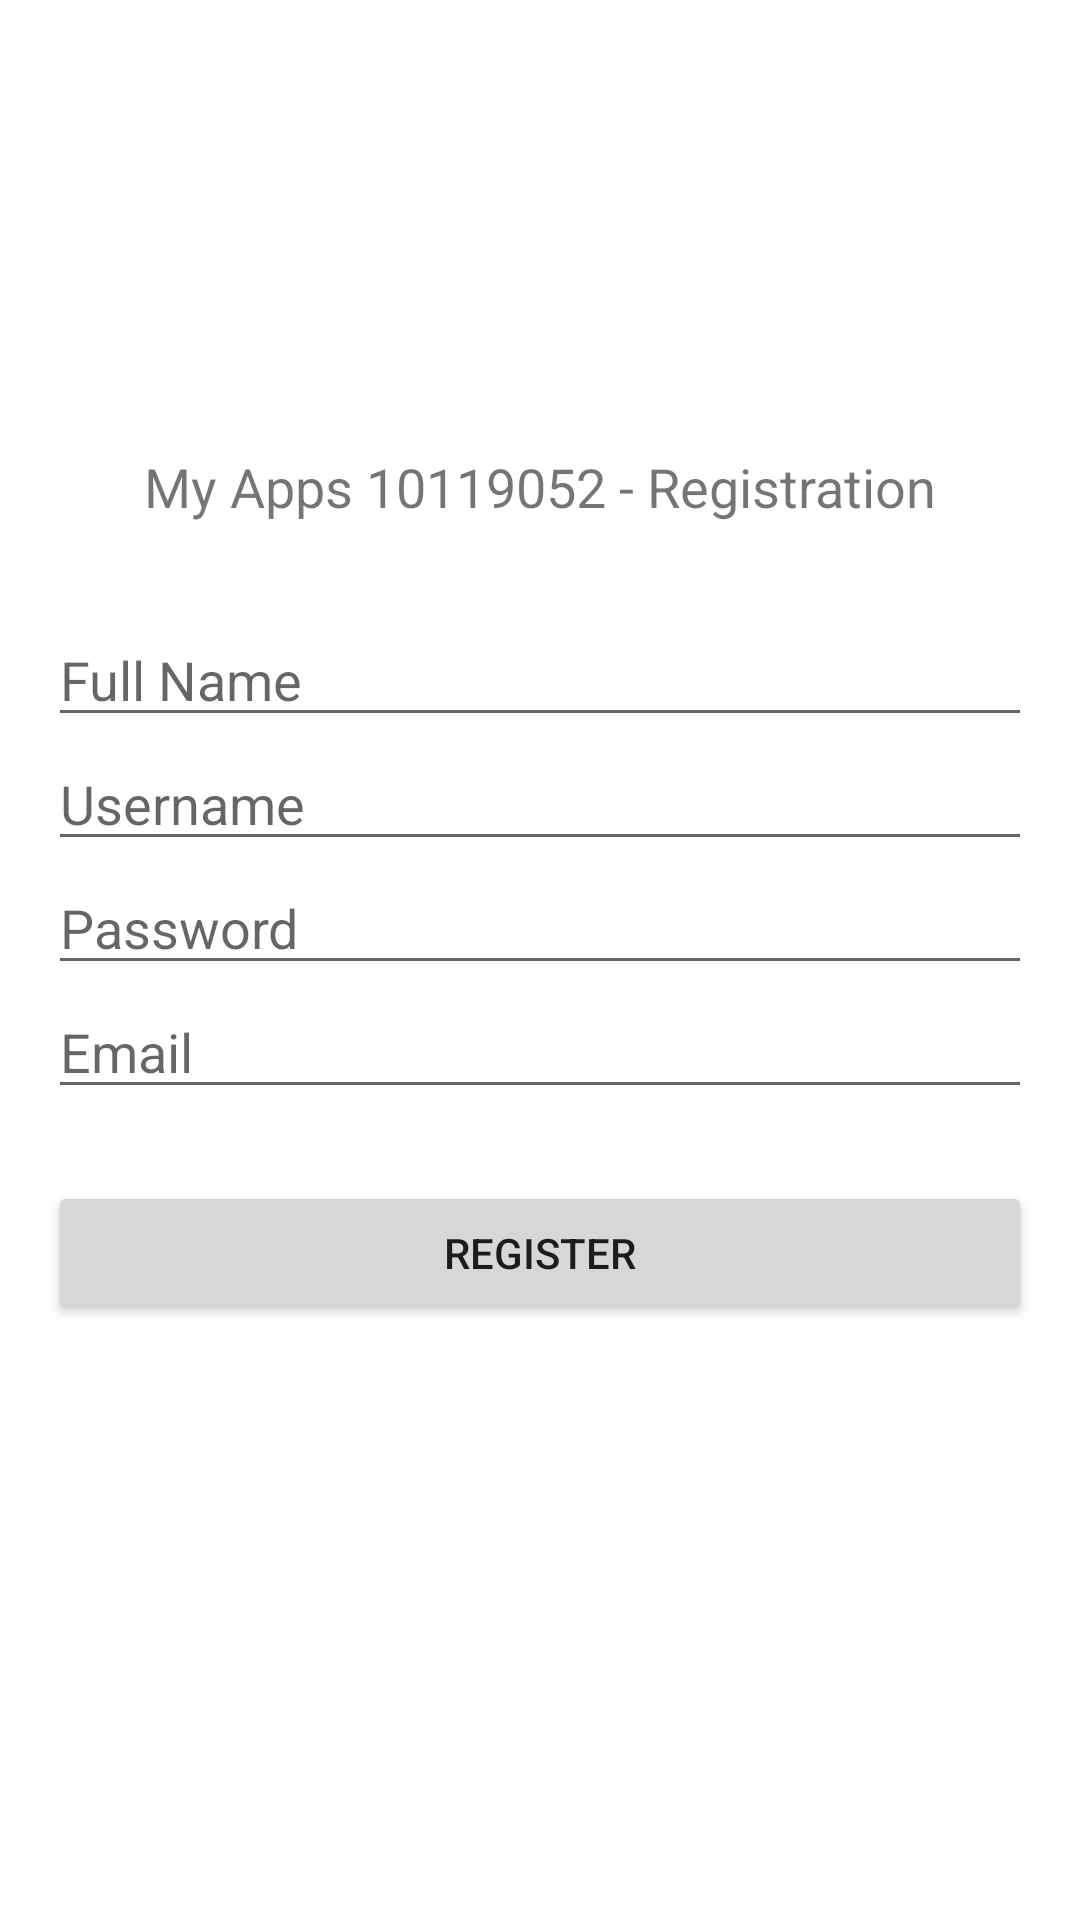

Reconstruct the res/layout file that produces this screen, plus the resources it refers to.
<!-- AndroidManifest.xml: application theme Theme.10119052MyApps -->
<!-- res/layout/activity_registration.xml -->
<?xml version="1.0" encoding="utf-8"?>
<RelativeLayout xmlns:android="http://schemas.android.com/apk/res/android"
    xmlns:app="http://schemas.android.com/apk/res-auto"
    xmlns:tools="http://schemas.android.com/tools"
    android:layout_width="match_parent"
    android:layout_height="match_parent"
    tools:context=".LoginActivity">

    <LinearLayout
        android:id="@+id/linear_logo"
        android:layout_width="wrap_content"
        android:layout_height="wrap_content"
        android:layout_centerHorizontal="true"
        android:orientation="vertical"
        android:layout_marginTop="50dp">

        <ImageView
            android:layout_width="100dp"
            android:layout_height="100dp"
            android:src="@drawable/logo"
            android:layout_gravity="center_horizontal"/>


        <TextView
            android:layout_width="wrap_content"
            android:layout_height="wrap_content"
            android:text="My Apps 10119052 - Registration"
            android:textSize="18sp" />

    </LinearLayout>

    <LinearLayout
        android:layout_width="match_parent"
        android:layout_height="wrap_content"
        android:layout_below="@id/linear_logo"
        android:layout_marginLeft="16dp"
        android:layout_marginTop="30dp"
        android:layout_marginRight="16dp"
        android:orientation="vertical">

        <EditText
            android:id="@+id/etName"
            android:layout_width="match_parent"
            android:layout_height="wrap_content"
            android:hint="Full Name"/>

        <EditText
            android:id="@+id/etUser"
            android:layout_width="match_parent"
            android:layout_height="wrap_content"
            android:hint="Username"/>

        <EditText
            android:id="@+id/etPass"
            android:layout_width="match_parent"
            android:layout_height="wrap_content"
            android:hint="Password"
            android:inputType="textPassword"/>

        <EditText
            android:id="@+id/etEmail"
            android:layout_width="match_parent"
            android:layout_height="wrap_content"
            android:hint="Email"/>

        <Button
            android:id="@+id/btn_reg"
            android:layout_width="match_parent"
            android:layout_height="wrap_content"
            android:onClick="toLogin"
            android:layout_marginTop="24dp"
            android:text="Register"
            />


    </LinearLayout>


</RelativeLayout>
<!-- resources referenced by this layout -->
<resources>
  <style name="Theme.10119052MyApps" parent="Theme.MaterialComponents.DayNight.DarkActionBar">
          
          <item name="colorPrimary">@color/purple_500</item>
          <item name="colorPrimaryVariant">@color/purple_700</item>
          <item name="colorOnPrimary">@color/white</item>
          
          <item name="colorSecondary">@color/teal_200</item>
          <item name="colorSecondaryVariant">@color/teal_700</item>
          <item name="colorOnSecondary">@color/black</item>
          
          <item name="android:statusBarColor" tools:targetApi="l">?attr/colorPrimaryVariant</item>
          
      </style>
  <!-- not gathered from this repository: default colours our renderer supplied (Android Studio template values) -->
  <color name="purple_500">#FF6200EE</color>
  <color name="purple_700">#FF3700B3</color>
  <color name="teal_200">#FF03DAC5</color>
  <color name="teal_700">#FF018786</color>
  <color name="black">#FF000000</color>
  <color name="white">#FFFFFFFF</color>
</resources>
